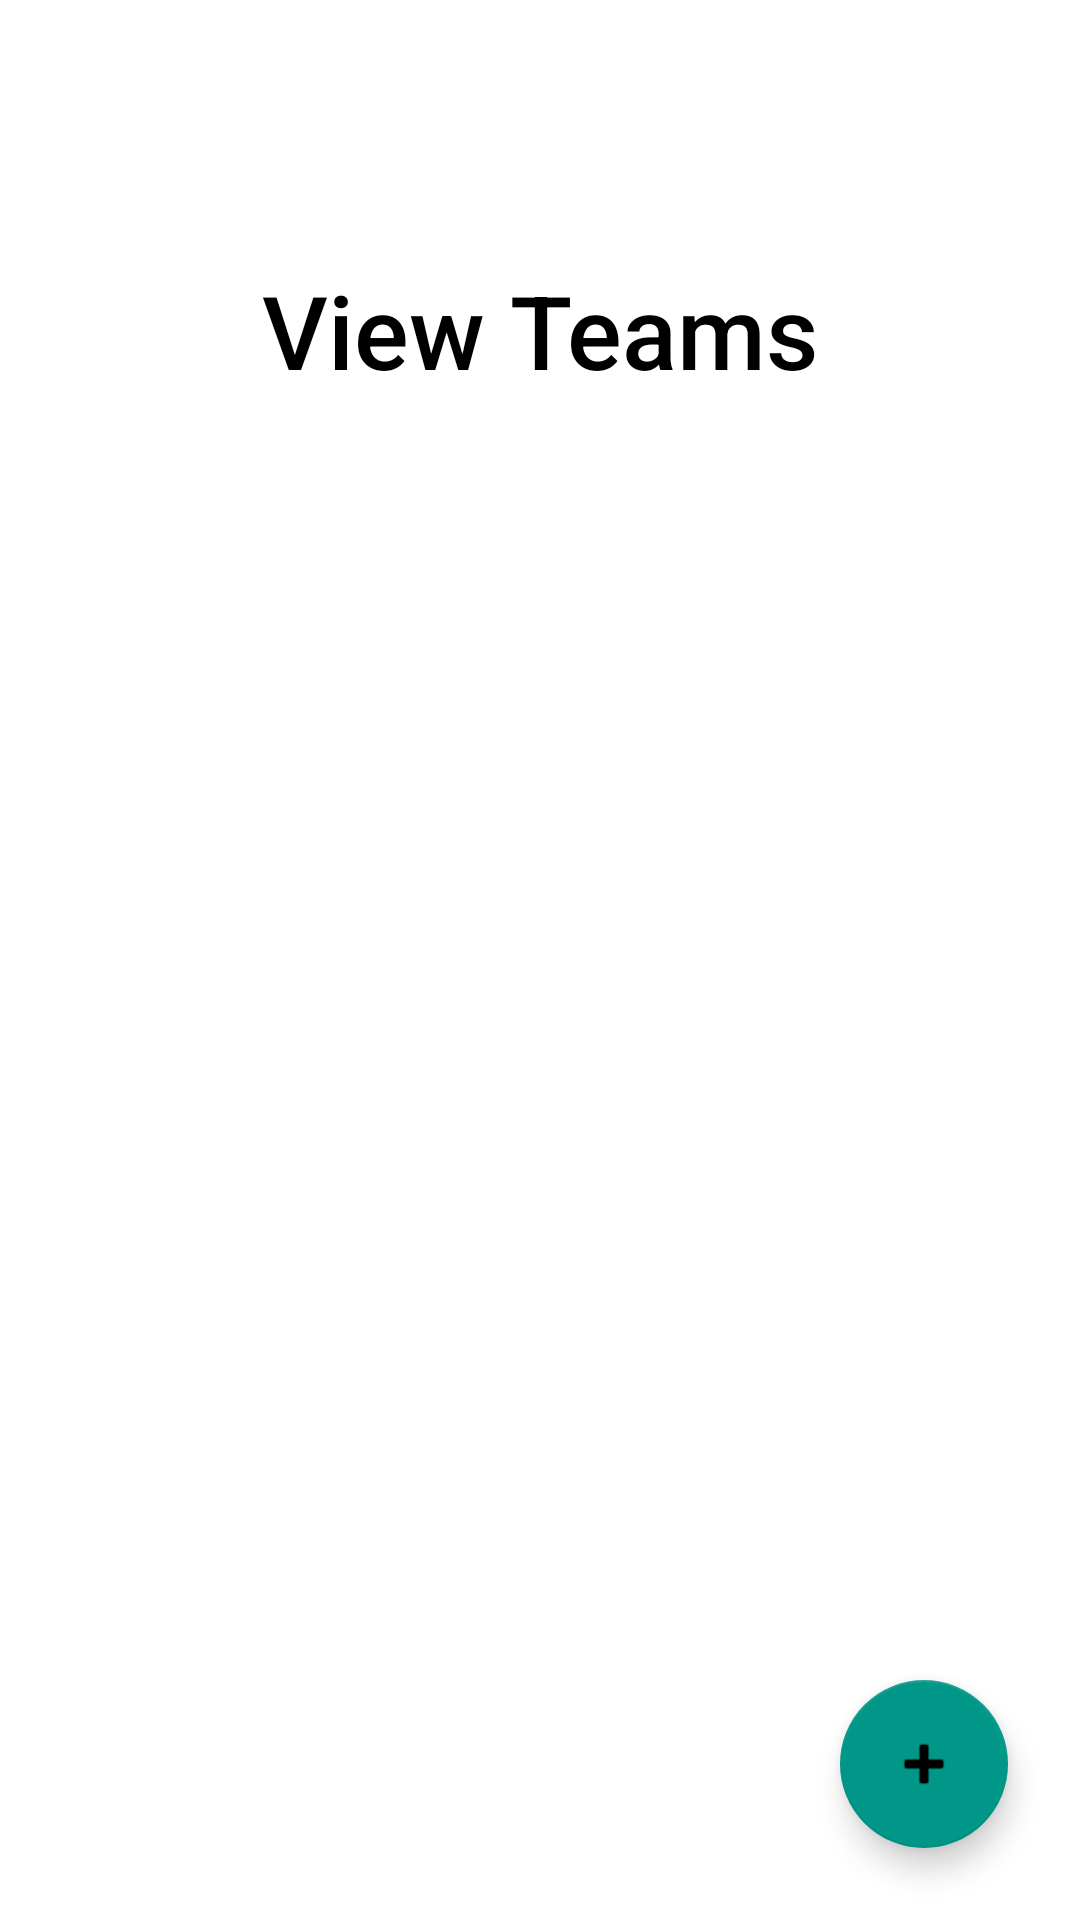

Write the Android layout XML for this screen, with the resource values it uses.
<!-- AndroidManifest.xml: application theme Theme.UltimateStatTracker -->
<!-- res/layout/activity_view_teams.xml -->
<?xml version="1.0" encoding="utf-8"?>
<androidx.constraintlayout.widget.ConstraintLayout xmlns:android="http://schemas.android.com/apk/res/android"
    xmlns:app="http://schemas.android.com/apk/res-auto"
    xmlns:tools="http://schemas.android.com/tools"
    android:layout_width="match_parent"
    android:layout_height="match_parent"
    android:fadingEdge="vertical"
    android:fadingEdgeLength="20dp"
    tools:context=".MainActivity">

    <TextView
        android:id="@+id/titleAddPlayer"
        android:layout_width="237dp"
        android:layout_height="wrap_content"
        android:fontFamily="sans-serif-medium"
        android:text="View Teams"
        android:textAlignment="center"
        android:textAppearance="@style/TextAppearance.AppCompat.Large"
        android:textColor="#000000"
        android:textSize="34sp"
        android:typeface="sans"
        app:layout_constraintBottom_toBottomOf="parent"
        app:layout_constraintEnd_toEndOf="parent"
        app:layout_constraintStart_toStartOf="parent"
        app:layout_constraintTop_toTopOf="parent"
        app:layout_constraintVertical_bias="0.147" />

    <com.google.android.material.floatingactionbutton.FloatingActionButton
        android:id="@+id/fab_addTeam"
        android:layout_width="wrap_content"
        android:layout_height="wrap_content"
        android:layout_marginEnd="24dp"
        android:layout_marginBottom="24dp"
        android:clickable="true"
        android:contentDescription="Add Team Button"
        app:backgroundTint="#009688"
        app:layout_constraintBottom_toBottomOf="parent"
        app:layout_constraintEnd_toEndOf="parent"
        app:srcCompat="@android:drawable/ic_input_add" />

    <androidx.recyclerview.widget.RecyclerView
        android:id="@+id/listTeams"
        android:layout_width="407dp"
        android:layout_height="470dp"
        android:layout_marginTop="38dp"
        android:fadingEdge="vertical"
        android:requiresFadingEdge="vertical"
        android:scrollbarStyle="insideOverlay"
        android:scrollbars="vertical"
        app:layout_constraintEnd_toEndOf="parent"
        app:layout_constraintStart_toStartOf="parent"
        app:layout_constraintTop_toBottomOf="@+id/titleAddPlayer" />


</androidx.constraintlayout.widget.ConstraintLayout>
<!-- resources referenced by this layout -->
<resources>
  <style name="Theme.UltimateStatTracker" parent="Theme.MaterialComponents.DayNight.NoActionBar">
          
          <item name="colorPrimary">#009688</item>
          <item name="colorPrimaryVariant">#D1ECE9</item>
          <item name="colorOnPrimary">@color/white</item>
          <item name="colorPrimaryDark">#004d45</item>
          
          <item name="colorSecondary">#DA0063</item>
          <item name="colorSecondaryVariant">#F298C3</item>
          <item name="colorOnSecondary">@color/black</item>
          
          <item name="android:statusBarColor" tools:targetApi="l">?attr/colorPrimaryDark</item>
          
      </style>
  <color name="white">#FFFFFFFF</color>
  <color name="black">#FF000000</color>
</resources>
